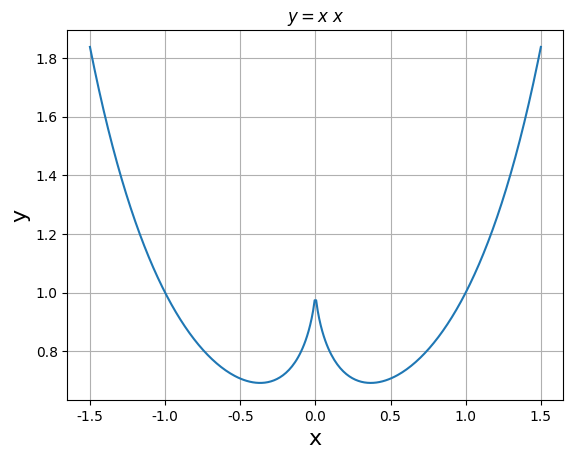

Recreate this plot in Python.
# -- coding = 'utf-8' -- 
# Author Kylin
# Python Version 3.7.3
# OS macOS
"""
绘制y=x^x

"""
import matplotlib.pyplot as plt
import numpy as np
import matplotlib as mpl


def f(x):
    """
    如果x>0,则计算x的x方
    如果x<0,则计算-x的-x方
    :param x:
    :return:
    """
    y = np.ones_like(x)
    i = x > 0
    y[i] = np.power(x[i], x[i])
    i = x < 0
    y[i] = np.power(-x[i], -x[i])
    return y


def main():
    x = np.linspace(-1.5, 1.5, 300)
    y = f(x)
    mpl.rcParams['font.sans-serif'] = [u'Times New Roman']
    mpl.rcParams['axes.unicode_minus'] = False
    plt.plot(x, y)
    plt.xlabel("x", fontsize=16)
    plt.ylabel("y", fontsize=16)
    plt.title(r'$y = x ^ x $')
    plt.grid()
    plt.show()


if __name__ == "__main__":
    main()